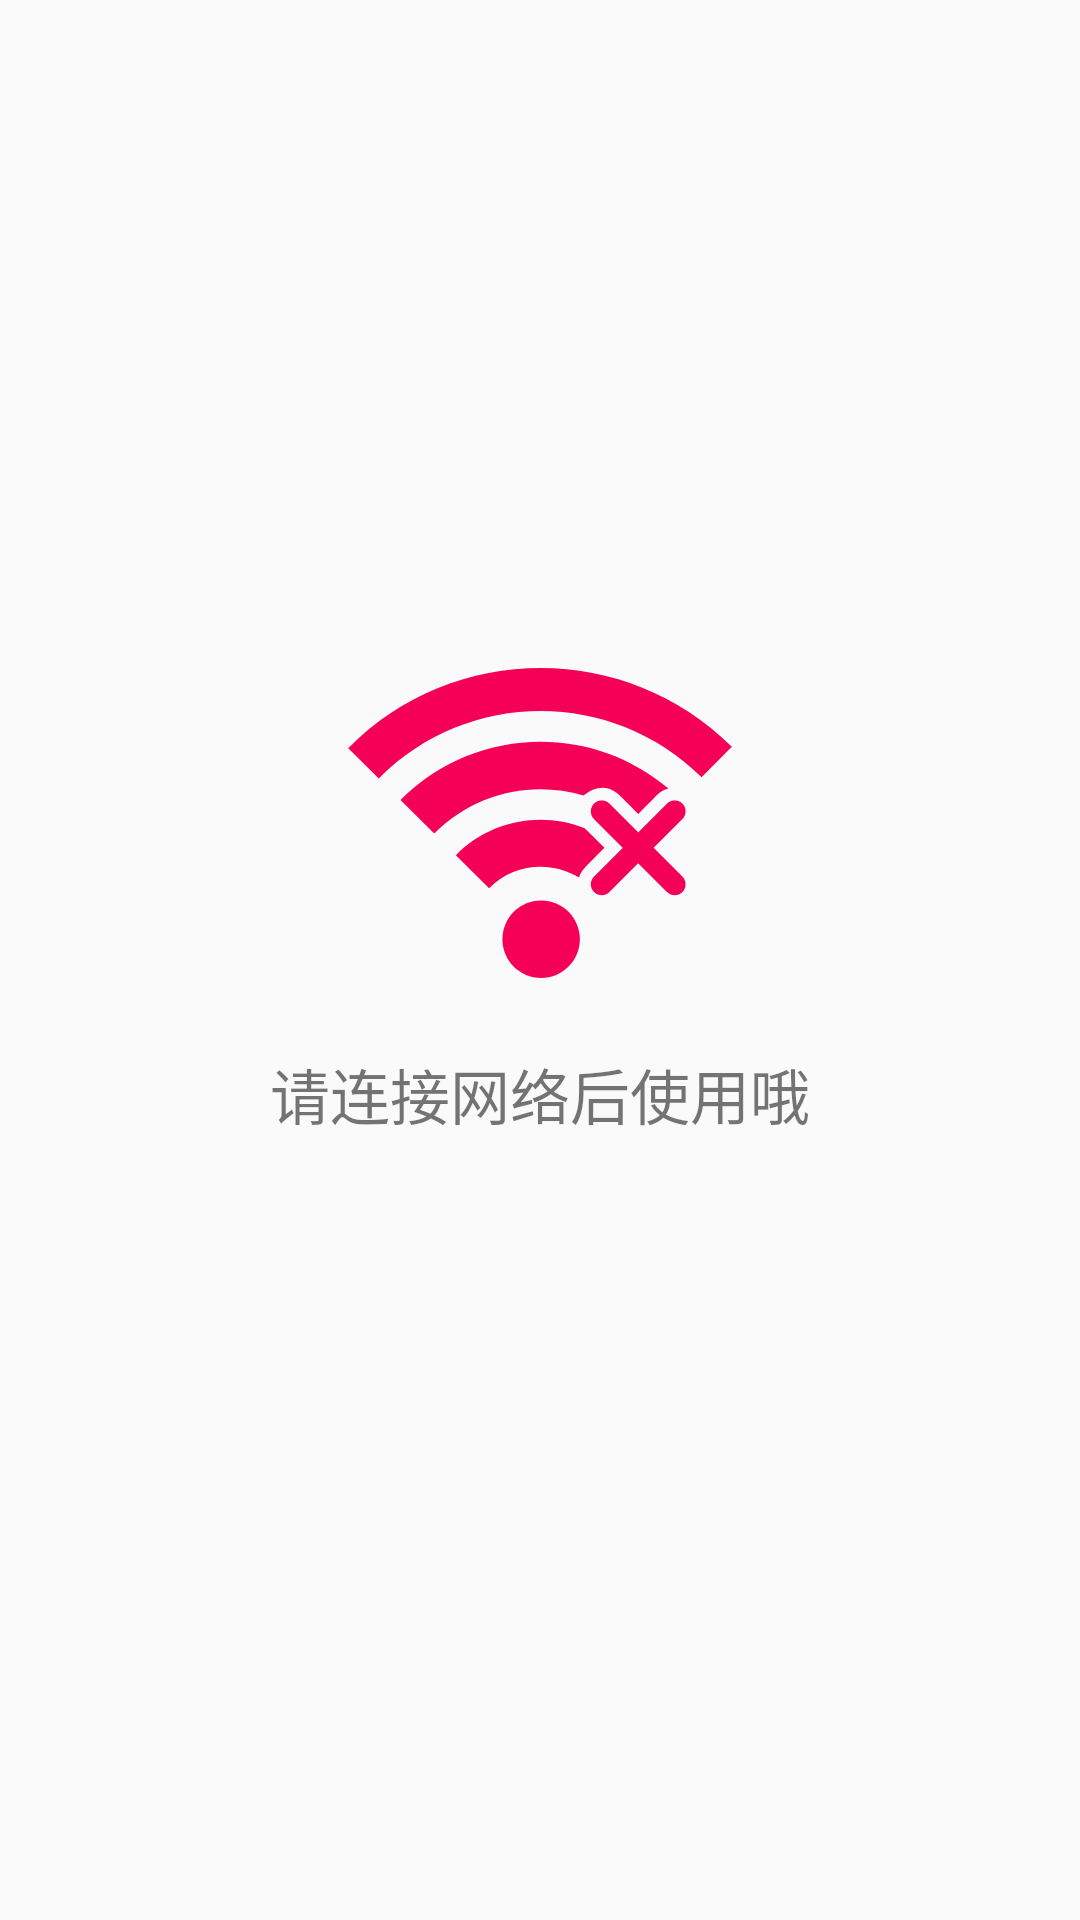

Produce the Android XML layout that renders to this screen, including the resource entries it uses.
<!-- AndroidManifest.xml: application theme AppTheme -->
<!-- res/layout/layout_no_net.xml -->
<?xml version="1.0" encoding="utf-8"?>
<RelativeLayout
    xmlns:android="http://schemas.android.com/apk/res/android"
    android:orientation="vertical"
    android:layout_width="match_parent"
    android:layout_height="match_parent">
    <RelativeLayout
        android:layout_width="wrap_content"
        android:layout_height="wrap_content"
        android:layout_centerHorizontal="true"
        android:layout_marginTop="200dp"
        >
        <ImageView
            android:id="@+id/img"
            android:layout_width="wrap_content"
            android:layout_height="wrap_content"
            android:src="@drawable/ic_no_net"
            android:layout_centerHorizontal="true"
            />
        <TextView
            android:layout_width="wrap_content"
            android:layout_height="wrap_content"
            android:textSize="20sp"
            android:text="@string/wifi_disconnect"
            android:layout_below="@+id/img"
            android:layout_centerHorizontal="true"
            />
    </RelativeLayout>
</RelativeLayout>
<!-- resources referenced by this layout -->
<resources>
  <!-- drawable ic_no_net: vector/xml drawable (drawable, 2039 chars, omitted) -->
  <string name="wifi_disconnect">请连接网络后使用哦</string>
  <style name="AppTheme" parent="Theme.AppCompat.Light.NoActionBar">
          
          <item name="windowNoTitle">true</item>
          <item name="windowActionBar">true</item>
          <item name="android:windowFullscreen">true</item>
      </style>
</resources>
